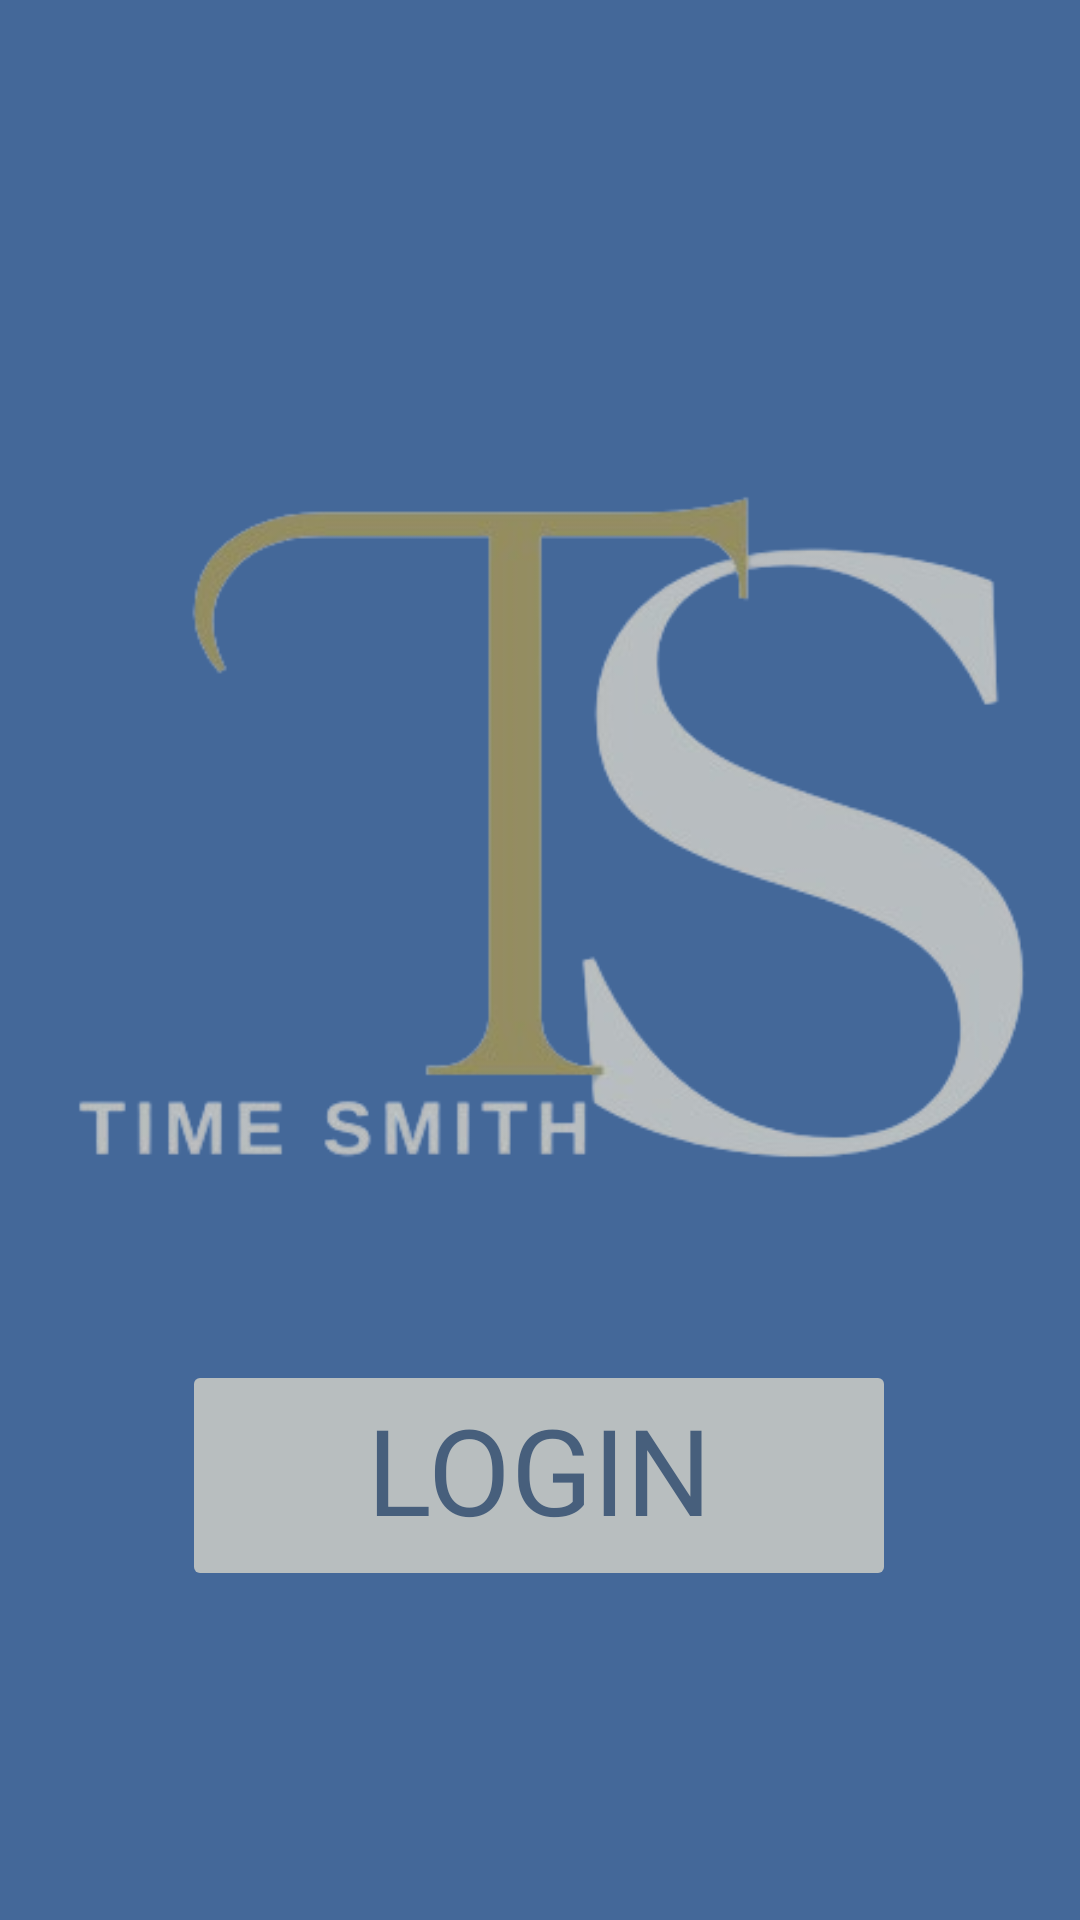

Here is an Android app screen rendered from its layout file. Give the layout XML and the strings, colors and styles it references.
<!-- AndroidManifest.xml: application theme Theme.StaffRotaApp -->
<!-- res/layout/activity_main.xml -->
<?xml version="1.0" encoding="utf-8"?>
<androidx.constraintlayout.widget.ConstraintLayout xmlns:android="http://schemas.android.com/apk/res/android"
    xmlns:app="http://schemas.android.com/apk/res-auto"
    xmlns:tools="http://schemas.android.com/tools"
    android:layout_width="match_parent"
    android:layout_height="match_parent"
    android:background="#446899"
    tools:context=".MainActivity">

    <Button
        android:id="@+id/LoginButton"
        style="@style/Widget.AppCompat.Button"
        android:layout_width="238dp"
        android:layout_height="77dp"
        android:backgroundTint="#B8BEBF"
        android:fontFamily="sans-serif"
        android:includeFontPadding="false"
        android:onClick="ButtonLogin"
        android:outlineProvider="none"
        android:text="Login"
        android:textAlignment="center"
        android:textColor="#475F7C"
        android:textSize="40sp"
        app:layout_constraintBottom_toBottomOf="parent"
        app:layout_constraintEnd_toEndOf="parent"
        app:layout_constraintHorizontal_bias="0.497"
        app:layout_constraintStart_toStartOf="parent"
        app:layout_constraintTop_toTopOf="parent"
        app:layout_constraintVertical_bias="0.805" />

    <ImageView
        android:id="@+id/imageView3"
        android:layout_width="401dp"
        android:layout_height="432dp"
        app:layout_constraintBottom_toBottomOf="parent"
        app:layout_constraintEnd_toEndOf="parent"
        app:layout_constraintStart_toStartOf="parent"
        app:layout_constraintTop_toTopOf="parent"
        app:layout_constraintVertical_bias="0.268"
        app:srcCompat="@drawable/time_smiths_t1__1__removebg_preview" />

</androidx.constraintlayout.widget.ConstraintLayout>
<!-- resources referenced by this layout -->
<resources>
  <!-- drawable time_smiths_t1__1__removebg_preview: png bitmap (drawable, 47100 bytes) -->
  <style name="Theme.StaffRotaApp" parent="Base.Theme.StaffRotaApp" />
  <style name="Base.Theme.StaffRotaApp" parent="Theme.AppCompat.Light.NoActionBar">
          
          
  
          
          <item name="android:statusBarColor">#B8BEBF</item> 
      </style>
</resources>
